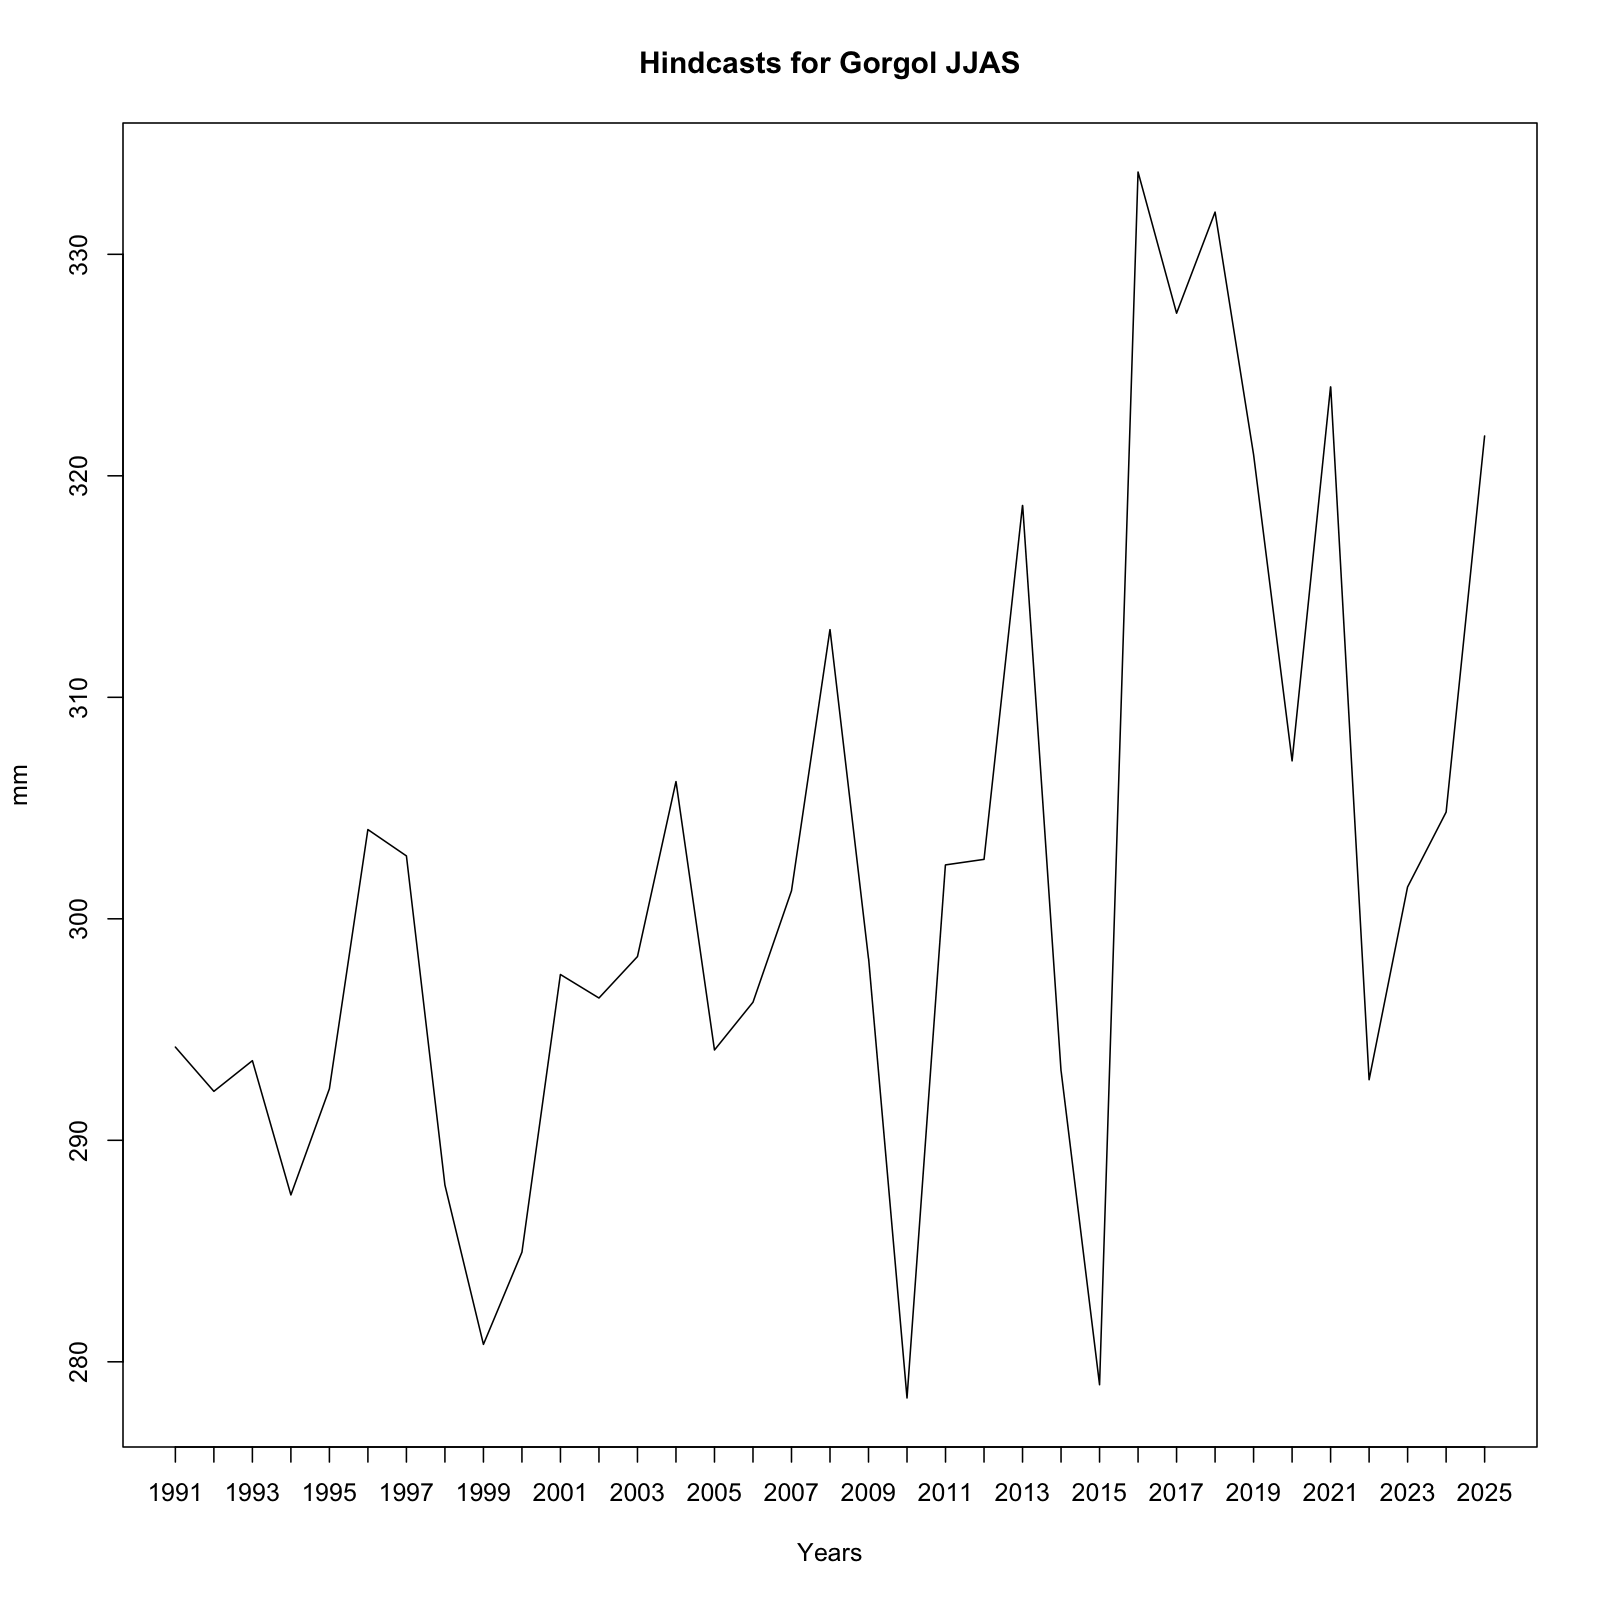

The file beside this chart, header and first rows:
, x
1, 294.2
2, 292.2
3, 293.6
4, 287.5
5, 292.3
6, 304
7, 302.8
8, 288
9, 280.8
10, 284.9
11, 297.5
12, 296.4
13, 298.3
14, 306.2
15, 294.1
16, 296.2
17, 301.3
18, 313.1
19, 298.2
20, 278.4
21, 302.4
22, 302.7
23, 318.7
24, 293.1
25, 279
26, 333.7
27, 327.3
28, 331.9
29, 321
30, 307.1
31, 324
32, 292.7
33, 301.4
34, 304.8
35, 321.8
